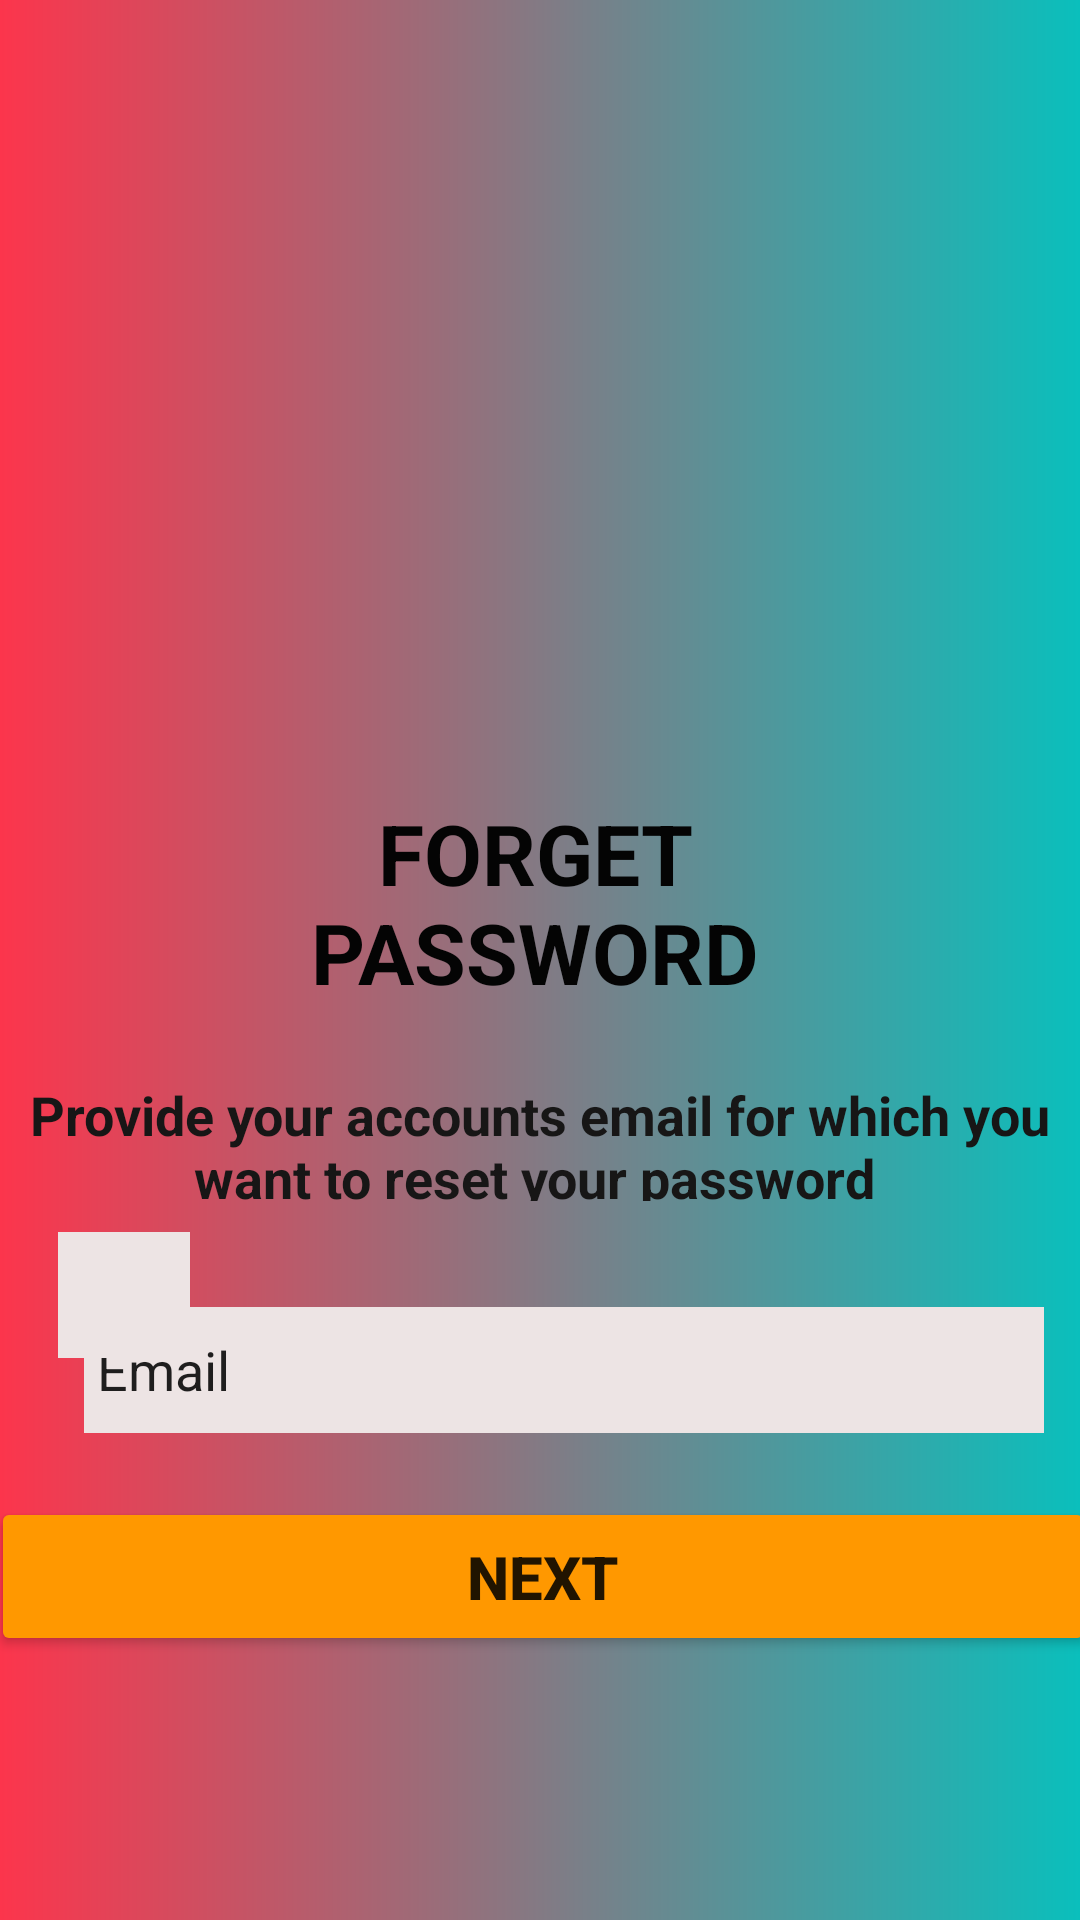

This screen was rendered from an Android layout file. Write that file and the resources it references.
<!-- AndroidManifest.xml: application theme Theme.MaiPhatHuy_18042731_Android_Tuan1 -->
<!-- res/layout/bai2.xml -->
<?xml version="1.0" encoding="utf-8"?>
<androidx.constraintlayout.widget.ConstraintLayout xmlns:android="http://schemas.android.com/apk/res/android"
    xmlns:app="http://schemas.android.com/apk/res-auto"
    xmlns:tools="http://schemas.android.com/tools"
    android:layout_width="match_parent"
    android:layout_height="match_parent"
    android:background="@drawable/backgroud"
    tools:context=".MainActivity">

    <EditText
        android:id="@+id/editTextTextPersonName"
        android:layout_width="320dp"
        android:layout_height="42dp"
        android:background="#EDE4E4"
        android:ems="10"
        android:inputType="textPersonName"
        android:text=" Email"
        app:layout_constraintBottom_toBottomOf="parent"
        app:layout_constraintEnd_toEndOf="parent"
        app:layout_constraintHorizontal_bias="0.703"
        app:layout_constraintStart_toStartOf="parent"
        app:layout_constraintTop_toBottomOf="@+id/textView2"
        app:layout_constraintVertical_bias="0.179" />

    <ImageView
        android:id="@+id/imageView"
        android:layout_width="244dp"
        android:layout_height="181dp"
        app:layout_constraintBottom_toBottomOf="parent"
        app:layout_constraintEnd_toEndOf="parent"
        app:layout_constraintHorizontal_bias="0.497"
        app:layout_constraintStart_toStartOf="parent"
        app:layout_constraintTop_toTopOf="parent"
        app:layout_constraintVertical_bias="0.12"
        app:srcCompat="@drawable/lock_2" />

    <ImageView
        android:id="@+id/imageView2"
        android:layout_width="44dp"
        android:layout_height="42dp"
        android:layout_marginStart="16dp"
        android:layout_marginLeft="16dp"
        android:background="#EDE4E4"
        app:layout_constraintBottom_toBottomOf="parent"
        app:layout_constraintEnd_toEndOf="@+id/editTextTextPersonName"
        app:layout_constraintHorizontal_bias="0.012"
        app:layout_constraintStart_toStartOf="parent"
        app:layout_constraintTop_toTopOf="parent"
        app:layout_constraintVertical_bias="0.687"
        app:srcCompat="@drawable/mailllll" />

    <TextView
        android:id="@+id/textView"
        android:layout_width="240dp"
        android:layout_height="65dp"
        android:gravity="center"
        android:text="FORGET PASSWORD"
        android:textColor="#040404"
        android:textSize="28dp"
        android:textStyle="bold"
        app:layout_constraintBottom_toBottomOf="parent"
        app:layout_constraintEnd_toEndOf="parent"
        app:layout_constraintHorizontal_bias="0.485"
        app:layout_constraintStart_toStartOf="parent"
        app:layout_constraintTop_toBottomOf="@+id/imageView"
        app:layout_constraintVertical_bias="0.088" />

    <TextView
        android:id="@+id/textView2"
        android:layout_width="357dp"
        android:layout_height="41dp"
        android:gravity="center"
        android:text="Provide your accounts email for which you want to reset your password "
        android:textColor="#171616"
        android:textSize="18dp"
        android:textStyle="bold"
        app:layout_constraintBottom_toBottomOf="parent"
        app:layout_constraintEnd_toEndOf="parent"
        app:layout_constraintStart_toStartOf="parent"
        app:layout_constraintTop_toBottomOf="@+id/textView"
        app:layout_constraintVertical_bias="0.107" />

    <Button
        android:id="@+id/button"
        android:layout_width="368dp"
        android:layout_height="53dp"
        android:layout_marginBottom="88dp"
        android:text="NEXT"
        android:textSize="20dp"
        android:textStyle="bold"
        app:backgroundTint="#FF9800"
        app:layout_constraintBottom_toBottomOf="parent"
        app:layout_constraintEnd_toEndOf="parent"
        app:layout_constraintHorizontal_bias="0.428"
        app:layout_constraintStart_toStartOf="parent" />

</androidx.constraintlayout.widget.ConstraintLayout>
<!-- resources referenced by this layout -->
<resources>
  <!-- drawable backgroud (drawable) -->
  <?xml version="1.0" encoding="utf-8"?>
  <shape xmlns:android="http://schemas.android.com/apk/res/android" android:shape="rectangle" >
      <gradient
          android:startColor="#fc354c"
  
          android:endColor="#0ABFBC"
          android:angle="1800"/>
      <corners
          android:radius="0dp"/>
  
  
  </shape>
  <style name="Theme.MaiPhatHuy_18042731_Android_Tuan1" parent="Theme.MaterialComponents.DayNight.DarkActionBar">
          
          <item name="colorPrimary">@color/purple_500</item>
          <item name="colorPrimaryVariant">@color/purple_700</item>
          <item name="colorOnPrimary">@color/white</item>
          
          <item name="colorSecondary">@color/teal_200</item>
          <item name="colorSecondaryVariant">@color/teal_700</item>
          <item name="colorOnSecondary">@color/black</item>
          
          <item name="android:statusBarColor" tools:targetApi="l">?attr/colorPrimaryVariant</item>
          
      </style>
  <!-- not gathered from this repository: default colours our renderer supplied (Android Studio template values) -->
  <color name="purple_500">#FF6200EE</color>
  <color name="purple_700">#FF3700B3</color>
  <color name="teal_200">#FF03DAC5</color>
  <color name="teal_700">#FF018786</color>
  <color name="black">#FF000000</color>
  <color name="white">#FFFFFFFF</color>
</resources>
